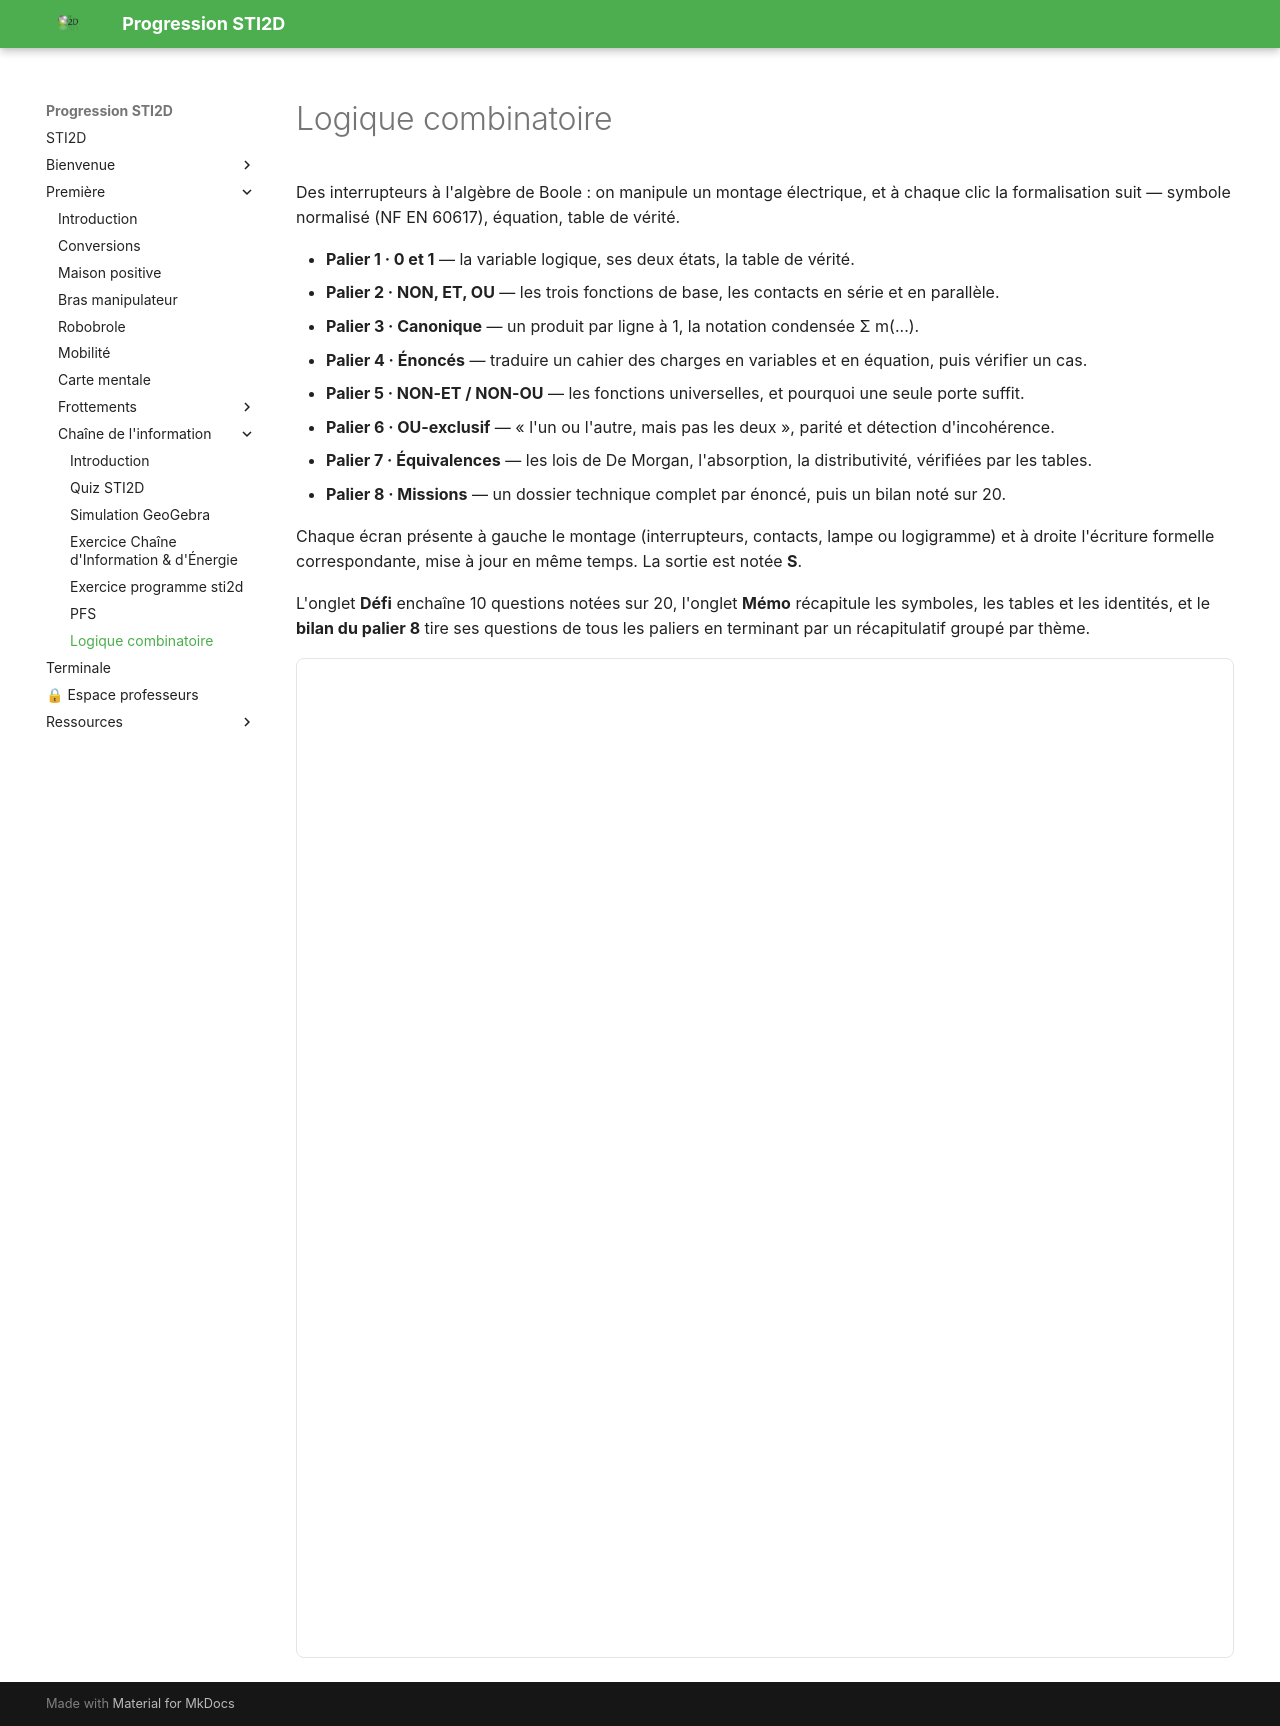

repository: XavierFrassinelli/Progression-STI2D-2026 · page: chaine_info/logique/index.html · generator: mkdocs

---
toc: false
---

# Logique combinatoire

Des interrupteurs à l'algèbre de Boole : on manipule un montage électrique, et à chaque clic la
formalisation suit — symbole normalisé (NF EN 60617), équation, table de vérité.

- **Palier 1 · 0 et 1** — la variable logique, ses deux états, la table de vérité.
- **Palier 2 · NON, ET, OU** — les trois fonctions de base, les contacts en série et en parallèle.
- **Palier 3 · Canonique** — un produit par ligne à 1, la notation condensée Σ m(...).
- **Palier 4 · Énoncés** — traduire un cahier des charges en variables et en équation, puis vérifier un cas.
- **Palier 5 · NON-ET / NON-OU** — les fonctions universelles, et pourquoi une seule porte suffit.
- **Palier 6 · OU-exclusif** — « l'un ou l'autre, mais pas les deux », parité et détection d'incohérence.
- **Palier 7 · Équivalences** — les lois de De Morgan, l'absorption, la distributivité, vérifiées par les tables.
- **Palier 8 · Missions** — un dossier technique complet par énoncé, puis un bilan noté sur 20.

Chaque écran présente à gauche le montage (interrupteurs, contacts, lampe ou logigramme) et à droite
l'écriture formelle correspondante, mise à jour en même temps. La sortie est notée **S**.

L'onglet **Défi** enchaîne 10 questions notées sur 20, l'onglet **Mémo** récapitule les symboles, les
tables et les identités, et le **bilan du palier 8** tire ses questions de tous les paliers en terminant
par un récapitulatif groupé par thème.

<!-- ?v=N : à incrémenter à chaque déploiement de logique.html, sinon les navigateurs
     resservent l'ancienne application depuis le cache (balises HTML visibles en clair). -->
<iframe
  id="logique-frame"
  src="../../assets/logique.html?v=3"
  style="width:100%;height:1000px;border:1px solid #e4e4e4;border-radius:8px;display:block;"
  loading="lazy"
  allow="clipboard-write"
></iframe>

<script>
  // L'application mesure son propre contenu et ajuste la hauteur de l'iframe.
  (function () {
    window.addEventListener('message', function (ev) {
      var d = ev.data;
      if (!d || d.type !== 'iframe-resize' || d.id !== 'logique') return;
      var frame = document.getElementById('logique-frame');
      if (!frame) return;
      var h = Math.max(420, Math.min(6000, Number(d.height) || 0)) + 16;
      frame.style.height = h + 'px';
    });
  })();
</script>
